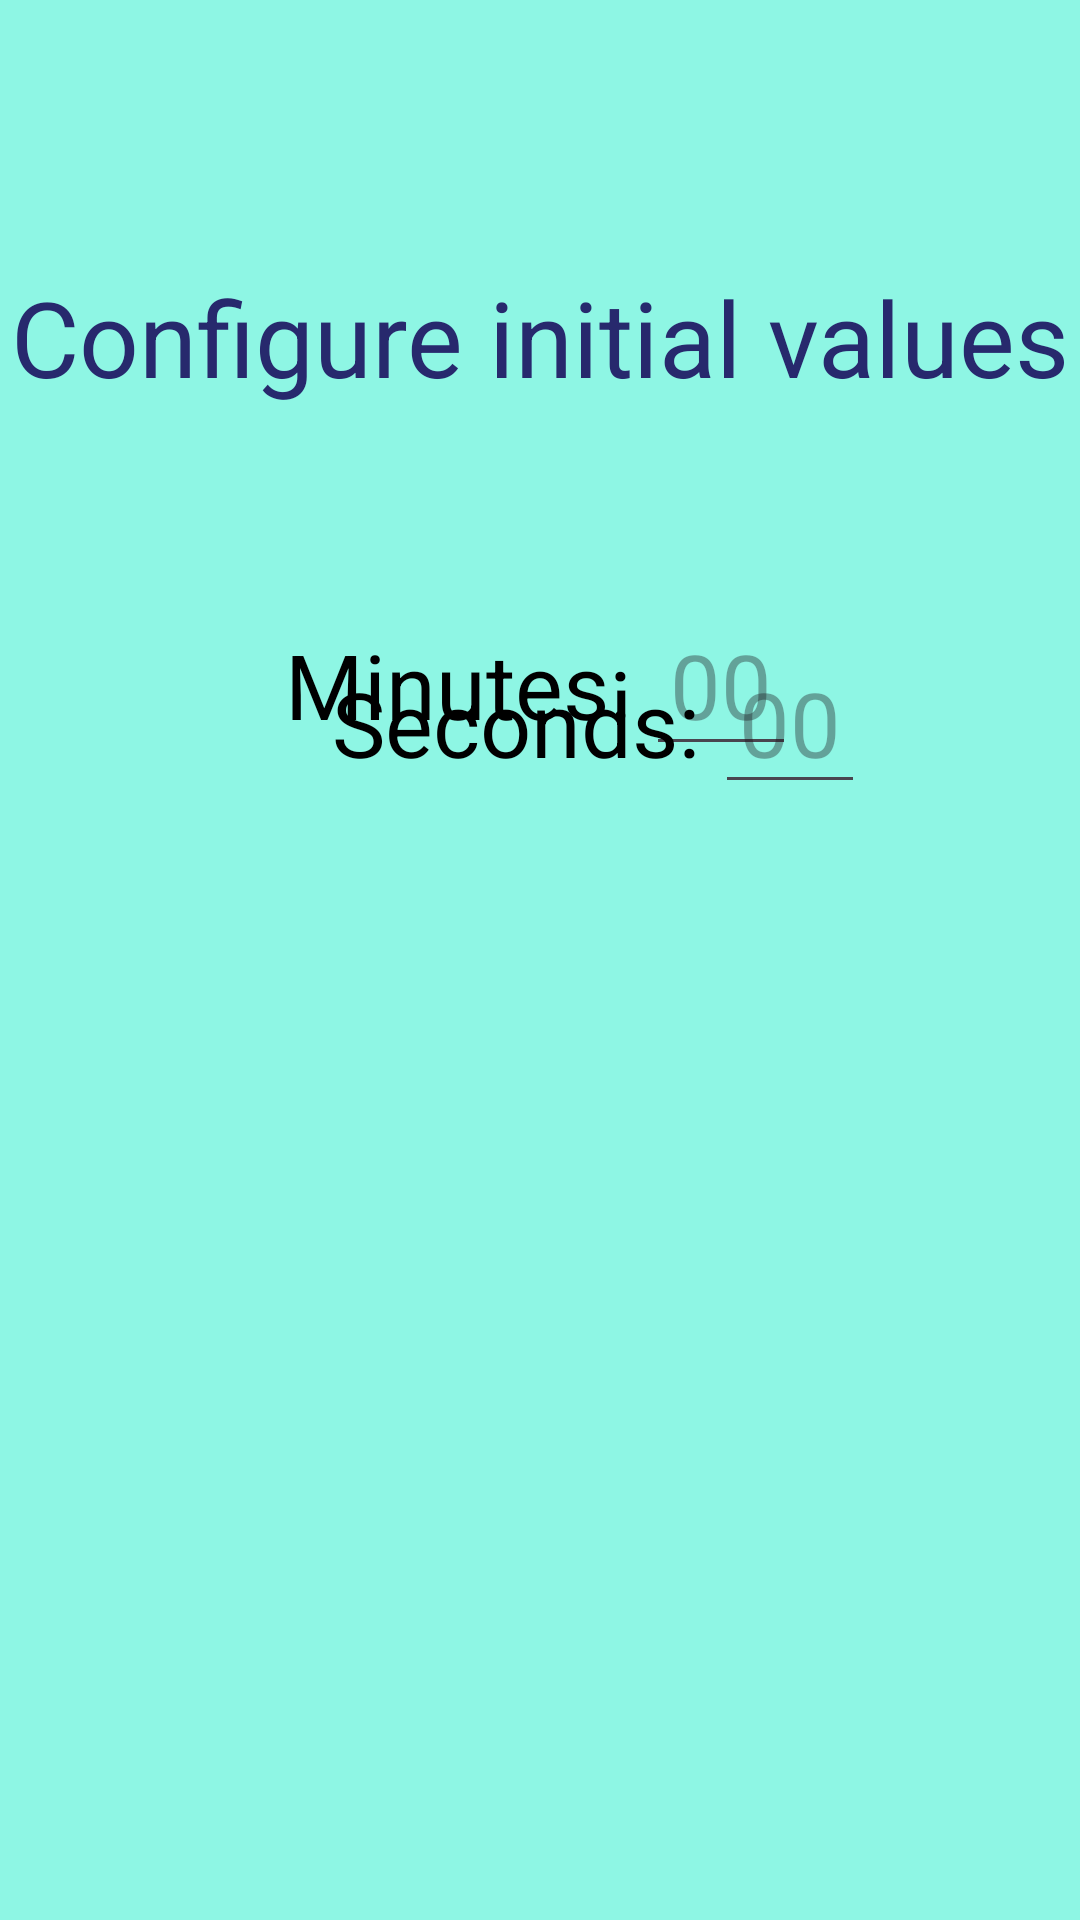

This screen was rendered from an Android layout file. Write that file and the resources it references.
<!-- AndroidManifest.xml: application theme Theme.Minutnik -->
<!-- res/layout/fragment_config.xml -->
<?xml version="1.0" encoding="utf-8"?>
<androidx.constraintlayout.widget.ConstraintLayout xmlns:android="http://schemas.android.com/apk/res/android"
    xmlns:app="http://schemas.android.com/apk/res-auto"
    xmlns:tools="http://schemas.android.com/tools"
    android:layout_width="match_parent"
    android:layout_height="match_parent"
    tools:context=".FragmentConfig"
    android:background="@color/background"
    >


    <TextView
        android:layout_width="wrap_content"
        android:layout_height="wrap_content"
        android:layout_marginStart="30dp"
        android:layout_marginTop="89dp"
        android:layout_marginEnd="30dp"
        android:text="@string/config"
        android:textAlignment="center"
        android:textSize="35sp"
        app:layout_constraintEnd_toEndOf="parent"
        app:layout_constraintStart_toStartOf="parent"
        app:layout_constraintTop_toTopOf="parent"
        android:textColor="@color/blue"
        />

    <LinearLayout
        android:id="@+id/linearLayout2"
        android:layout_width="wrap_content"
        android:layout_height="wrap_content"

        android:layout_marginStart="123dp"
        android:layout_marginTop="198dp"
        android:layout_marginEnd="123dp"
        app:layout_constraintEnd_toEndOf="parent"
        app:layout_constraintStart_toStartOf="parent"
        app:layout_constraintTop_toTopOf="parent">

        <TextView
            android:layout_width="wrap_content"
            android:layout_height="wrap_content"
            android:text="@string/min"
            android:textSize="30sp"
            android:layout_marginEnd="5dp"
            android:textColor="@color/black"/>

        <EditText
            android:id="@+id/minutes"
            android:layout_width="50dp"
            android:layout_height="wrap_content"
            android:autofillHints="0"
            android:hint="@string/value"
            android:inputType="number"
            android:maxLength="2"
            android:textSize="30sp"
            android:textAlignment="center"
            android:textColor="@color/black"/>
    </LinearLayout>

    <LinearLayout
        android:id="@+id/linearLayout"
        android:layout_width="wrap_content"
        android:layout_height="wrap_content"

        android:layout_marginStart="120dp"
        android:layout_marginEnd="115dp"
        android:layout_marginBottom="372dp"
        app:layout_constraintBottom_toBottomOf="parent"
        app:layout_constraintEnd_toEndOf="parent"
        app:layout_constraintHorizontal_bias="0.181"
        app:layout_constraintStart_toStartOf="parent">

        <TextView
            android:layout_width="wrap_content"
            android:layout_height="wrap_content"
            android:layout_marginEnd="5dp"
            android:text="@string/sec"
            android:textSize="30sp"
            android:textColor="@color/black"/>

        <EditText
            android:id="@+id/seconds"
            android:layout_width="50dp"
            android:layout_height="wrap_content"
            android:autofillHints="0"
            android:hint="@string/value"
            android:inputType="number"
            android:maxLength="2"
            android:textSize="30sp"
            android:textAlignment="center"
            android:textColor="@color/black"
            />

    </LinearLayout>


</androidx.constraintlayout.widget.ConstraintLayout>
<!-- resources referenced by this layout -->
<resources>
  <color name="background">#8ef6e4</color>
  <color name="black">#FF000000</color>
  <color name="blue">#27296d</color>
  <string name="config">Configure initial values</string>
  <string name="min">Minutes: </string>
  <string name="sec">Seconds: </string>
  <string name="value">00</string>
  <style name="Theme.Minutnik" parent="Base.Theme.Minutnik" />
  <style name="Base.Theme.Minutnik" parent="Theme.Material3.DayNight.NoActionBar">
          
          
      </style>
</resources>
